The GitHub repository SnaetWarre/Research_Project_Rust_Semi-Supervised_Learning contains a labelled image folder "plantvillage" with 14 categories: apple apple scab, apple black rot, apple cedar apple rust, cherry including sour healthy, corn (maize) cercospora leaf spot gray leaf spot, corn maize northern leaf blight, grape healthy, peach healthy, pepper bell bacterial spot, potato healthy, raspberry healthy, strawberry healthy, tomato leaf mold, tomato mosaic virus. Examples follow, each with its label.

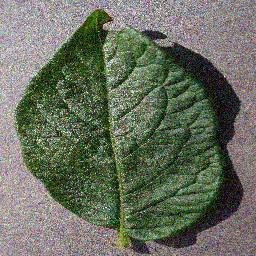
Label: potato healthy

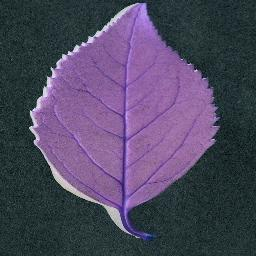
Label: cherry including sour healthy

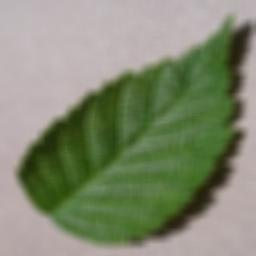
Label: raspberry healthy

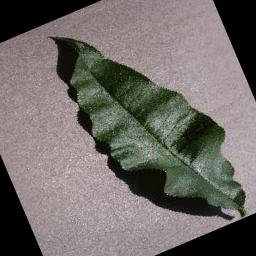
Label: peach healthy

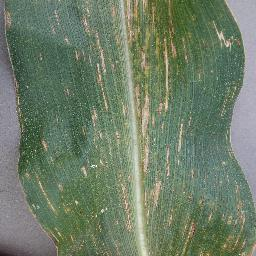
Label: corn (maize) cercospora leaf spot gray leaf spot

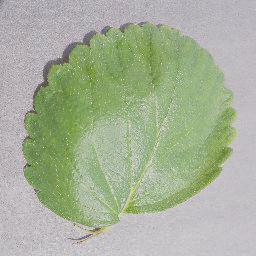
Label: strawberry healthy
